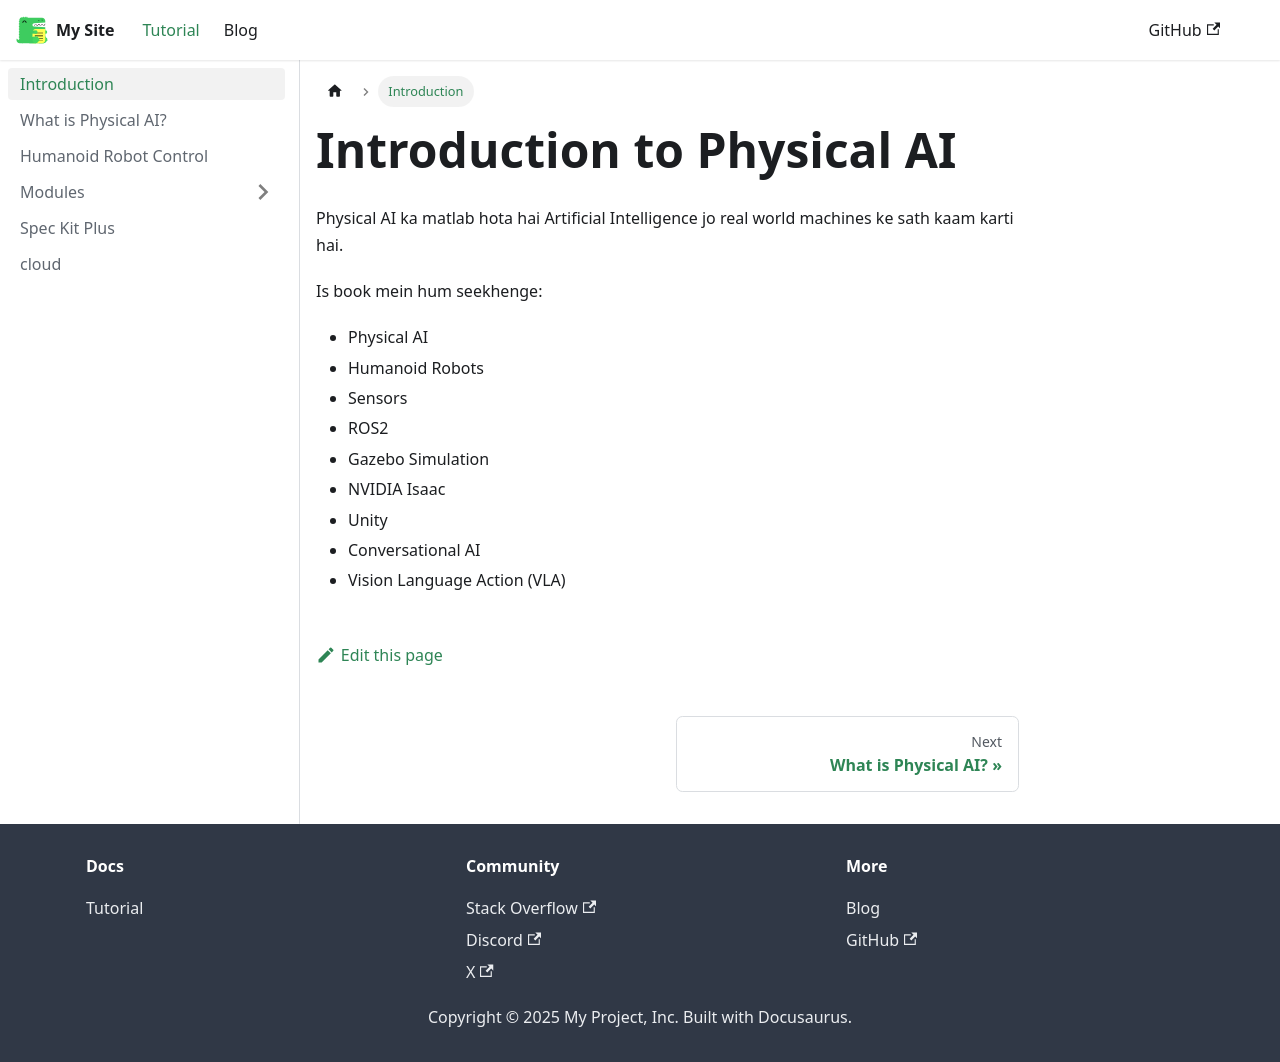

repository: Lujaina-ali32/physical-ai-book · page: docs/intro/index.html · generator: docusaurus

---
title: Introduction
---

# Introduction to Physical AI

Physical AI ka matlab hota hai Artificial Intelligence jo real world machines ke sath kaam karti hai.

Is book mein hum seekhenge:

- Physical AI
- Humanoid Robots
- Sensors
- ROS2
- Gazebo Simulation
- NVIDIA Isaac
- Unity
- Conversational AI
- Vision Language Action (VLA)
